Run: headless pygame with SDL's dummy video driver; simulated clock (each Clock.tick advances the game by its frame time, no real sleeping); random seed 0; keys injected as events and as key.get_pressed() state; no mouse input.
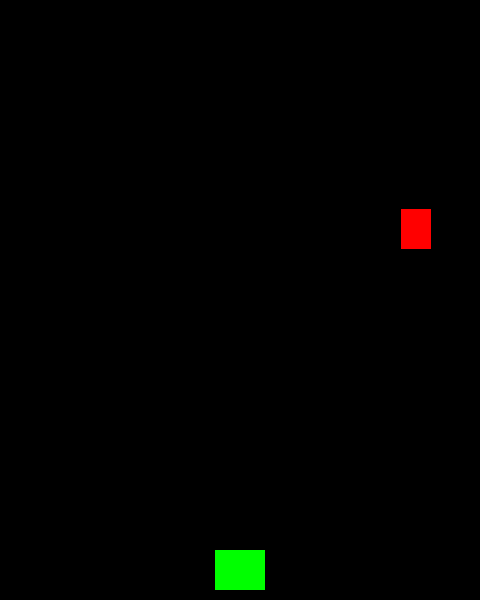
Frame 1 of 2 · flips 1–60 · no input
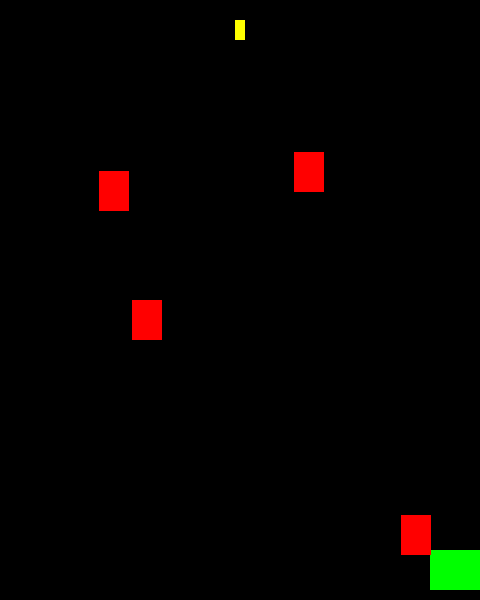
Frame 2 of 2 · flips 61–180 · tapped SPACE, RETURN · held RIGHT (→), D (game ended)

The pygame program that drew these frames:

# Игра Shmup - 1 часть
# Cпрайт игрока и управление
import pygame
import random
# размеры игрового окна
WIDTH = 480
HEIGHT = 600
FPS = 60

# Задаем цвета
WHITE = (255, 255, 255)
BLACK = (0, 0, 0)
RED = (255, 0, 0)
GREEN = (0, 255, 0)
BLUE = (0, 0, 255)
YELLOW = (255, 255, 0)

# Создаем игру и окно
pygame.init()
pygame.mixer.init() # инициализация звука
screen = pygame.display.set_mode((WIDTH, HEIGHT))
pygame.display.set_caption("Игра!")
clock = pygame.time.Clock() # отчет частоты кадров

# Описание класса игрока (управляемый с клавиатуры спрайт)
class Player(pygame.sprite.Sprite):
    def __init__(self):
        pygame.sprite.Sprite.__init__(self)
        self.image = pygame.Surface((50, 40))   # размер спрайта
        self.image.fill(GREEN)                  # цвет спрайта
        self.rect = self.image.get_rect() # изменение размера спрайта до размера картинки спрайта (если в виде спрайта загружена картинка)
        self.rect.centerx = WIDTH / 2   # определение координаты начального расположения спрайта: середина спрайта по середине окна
        self.rect.bottom = HEIGHT - 10  # определение координаты начального расположения спрайта: нижняя граница спрайта на 10 пикселей выше нижней точки окна
        self.speedx = 0                 # начальная скорость по Х равна 0
    def update(self):
        self.speedx = 0
        keystate = pygame.key.get_pressed() # обработка буфера нажатых клавиш
        if keystate[pygame.K_LEFT]:
            self.speedx = -8                # если нажата стрелка влево, делаем скорость по Х = -8 пикселей за 1 кадр
        if keystate[pygame.K_RIGHT]:
            self.speedx = 8                 # если нажата стрелка вправо, делаем скорость по Х = +8 пикселей за 1 кадр
        self.rect.x += self.speedx          # меняем координату спрайта по Х на скорость по Х
        if self.rect.right > WIDTH:         # проверяем выход спрайта за границы окна
            self.rect.right = WIDTH         # не даем правой границе спрайта уйти за правую границу окна
        if self.rect.left < 0:
            self.rect.left = 0              # не даем левой границе спрайта уйти за левую границу окна
    # Метод для выстрела игрока
    def shoot(self):
        # Создаем экземпляр класса Bullet и передаем в него координаты спрайта игрока
        bullet = Bullet(self.rect.centerx, self.rect.top)
        # добавляем экземпляр в общий набор спрайтов 
        all_sprites.add(bullet)
        # добавляем экземпляр в набор пуль
        bullets.add(bullet)

# Описание класса врагов (управляемые алгоритмом спрайты)
class Mob(pygame.sprite.Sprite):
    def __init__(self):
        pygame.sprite.Sprite.__init__(self)
        self.image = pygame.Surface((30, 40))
        self.image.fill(RED)
        self.rect = self.image.get_rect()
        self.rect.x = random.randrange(WIDTH - self.rect.width) # задаем начальную координату левого верхнего угла по Х от 0 до ширины окна-ширина спрайта
        self.rect.y = random.randrange(-1000, -40)  # задаем начальную координату левого верхнего угла по Y от -100 до -40 (т.е. спрайт рождается за пределами окна)
        self.speedy = random.randrange(4, 8)        # устанавливаем начальную скорость по У в диапазоне от 4 до 8
        self.speedx = random.randrange(-3, 3)       # устанавливаем начальную скорость по Х в диапазоне от -3 до 3
    def update(self):
        if self.rect.right > WIDTH:         # проверяем выход спрайта за границы окна
            self.speedx = -self.speedx      # делаем отскок от правой границы окна
        if self.rect.left < 0:
            self.speedx = -self.speedx      # делаем отскок от левой границы окна

        self.rect.y += self.speedy  # изменяем координату спрайта по вертикали в зависимости от скорости
        self.rect.x += self.speedx  # изменяем координату спрайта по горизонтали в зависимости от скорости
        if self.rect.top > HEIGHT: # задаем условие - пока спрайт не долетит до нижнего края окна, новый спрайт не появится
            self.rect.x = random.randrange(WIDTH - self.rect.width)
            self.rect.y = random.randrange(-1000, -40)
            self.speedy = random.randrange(4, 8)

# Описание класса пуль (управляемые с клавиатуры)
class Bullet(pygame.sprite.Sprite):
    def __init__(self, x, y): # где x, y - координаты спрайта игрока
        pygame.sprite.Sprite.__init__(self)
        self.image = pygame.Surface((10, 20))
        self.image.fill(YELLOW)
        self.rect = self.image.get_rect()
        self.rect.bottom = y
        self.rect.centerx = x
        self.speedy = -10
    def update(self):
        self.rect.y += self.speedy
        # удалить из списка, если он заходит за верхнюю часть экрана
        if self.rect.bottom < 0:
            self.kill()




# создаем новый набор для всех спрайтов
all_sprites = pygame.sprite.Group()
# создаем экземпляр класса Player
player = Player()
# добавляем наш экземпляр в общий набор спрайтов
all_sprites.add(player)

# создаем новый набор спрайтов для врагов:
mobs = pygame.sprite.Group()
# создаем экземпляры классов Враги:
for i in range(4):
    m = Mob()           # создаем в переменной m экземпляр класса
    all_sprites.add(m)  # добавляем экземпляр в общий набор всех спрайтов
    mobs.add(m)         # добавляем экземпляр в набор для врагов

# создаем новый набор спрайтов для пуль:
bullets = pygame.sprite.Group()







# Цикл игры
running = True
while running: # пока не закончилась игра
    # Держим цикл на правильной скорости
    clock.tick(FPS)
    # Обработка очереди событий
    for event in pygame.event.get():
        # проверка для закрытия окна
        if event.type == pygame.QUIT:
            running = False
        elif event.type == pygame.KEYDOWN:
            if event.key == pygame.K_ESCAPE:
                # ESC key pressed
                running = False
            elif event.key == pygame.K_SPACE:
                player.shoot()



    # Обновление спрайтов - вызывает для каждого спрайта из общего набора спрайтов метод update
    all_sprites.update()
    # Проверка, не ударил ли моб игрока
    hits = pygame.sprite.spritecollide(player, mobs, False)
    if hits:
        running = False
        
    # Проверка, не попала ли пуля в mob
    hits = pygame.sprite.groupcollide(mobs, bullets, True, True)
    # При попадании в mob удаляется спрайт mob. Компенсируем удаление созданием нового mob
    for hit in hits:
        m = Mob()
        all_sprites.add(m)
        mobs.add(m)



    # Рендеринг (отрисовка)
    screen.fill(BLACK)
    all_sprites.draw(screen)
    # После отрисовки буфера, переворачиваем экран
    pygame.display.flip()

pygame.quit()
